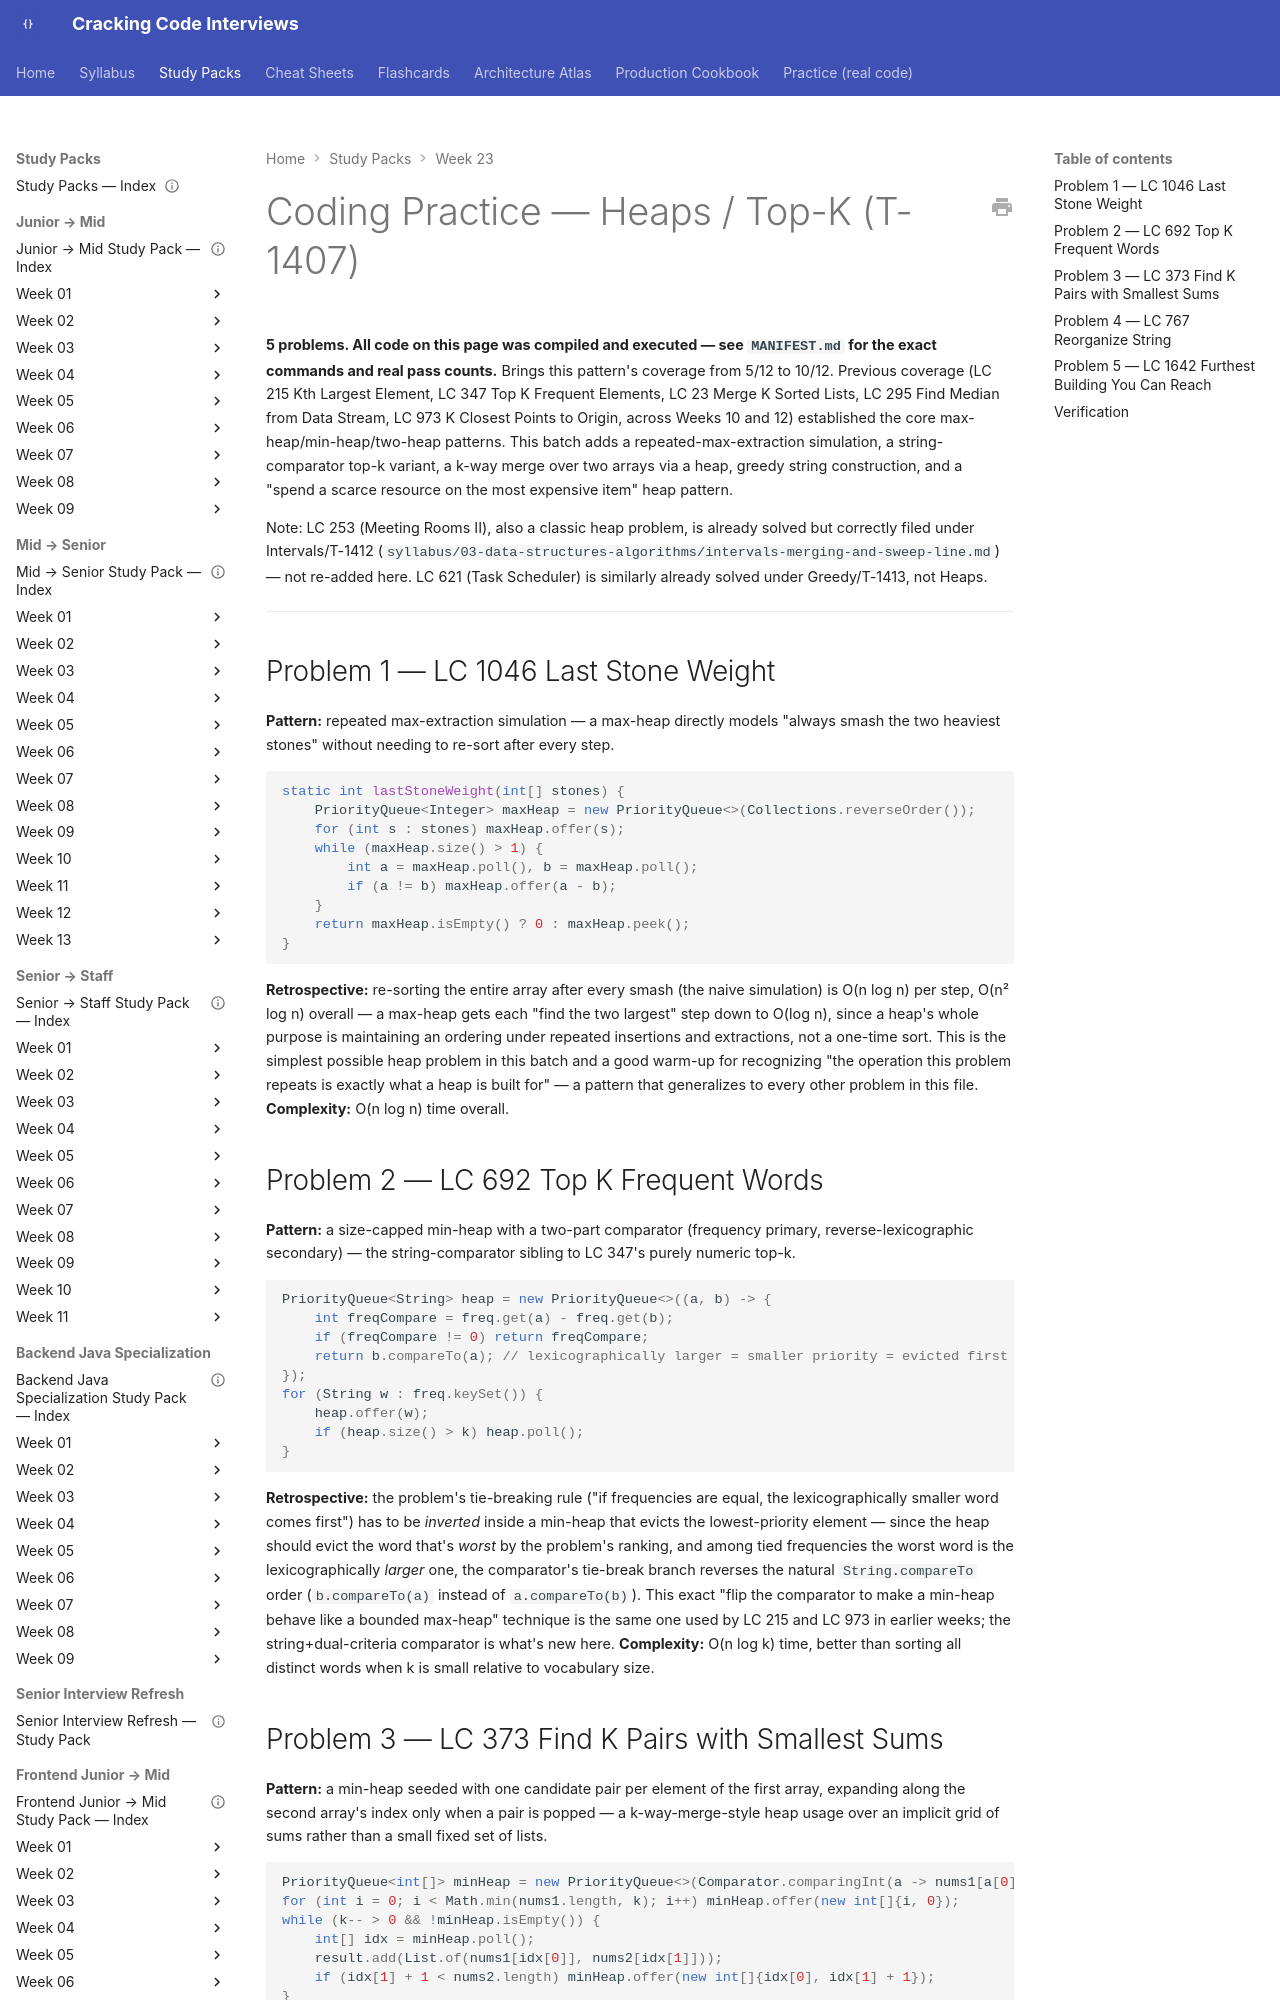

repository: JuanMelendres/cracking-code-interviews · page: study-packs/week-23/03-heaps-coding-practice/index.html · generator: mkdocs

---
title: "Coding Practice — Heaps / Top-K (T-1407)"
week: 23
document_type: study-pack-coding-practice
status: draft
last_reviewed: 2026-08-03
---

# Coding Practice — Heaps / Top-K (T-1407)

**5 problems. All code on this page was compiled and executed — see `MANIFEST.md` for the exact commands and real pass counts.** Brings this pattern's coverage from 5/12 to 10/12. Previous coverage (LC 215 Kth Largest Element, LC 347 Top K Frequent Elements, LC 23 Merge K Sorted Lists, LC 295 Find Median from Data Stream, LC 973 K Closest Points to Origin, across Weeks 10 and 12) established the core max-heap/min-heap/two-heap patterns. This batch adds a repeated-max-extraction simulation, a string-comparator top-k variant, a k-way merge over two arrays via a heap, greedy string construction, and a "spend a scarce resource on the most expensive item" heap pattern.

Note: LC 253 (Meeting Rooms II), also a classic heap problem, is already solved but correctly filed under Intervals/T-1412 (`syllabus/03-data-structures-algorithms/intervals-merging-and-sweep-line.md`) — not re-added here. LC 621 (Task Scheduler) is similarly already solved under Greedy/T-1413, not Heaps.

---

## Problem 1 — LC 1046 Last Stone Weight

**Pattern:** repeated max-extraction simulation — a max-heap directly models "always smash the two heaviest stones" without needing to re-sort after every step.

```java
static int lastStoneWeight(int[] stones) {
    PriorityQueue<Integer> maxHeap = new PriorityQueue<>(Collections.reverseOrder());
    for (int s : stones) maxHeap.offer(s);
    while (maxHeap.size() > 1) {
        int a = maxHeap.poll(), b = maxHeap.poll();
        if (a != b) maxHeap.offer(a - b);
    }
    return maxHeap.isEmpty() ? 0 : maxHeap.peek();
}
```

**Retrospective:** re-sorting the entire array after every smash (the naive simulation) is O(n log n) per step, O(n² log n) overall — a max-heap gets each "find the two largest" step down to O(log n), since a heap's whole purpose is maintaining an ordering under repeated insertions and extractions, not a one-time sort. This is the simplest possible heap problem in this batch and a good warm-up for recognizing "the operation this problem repeats is exactly what a heap is built for" — a pattern that generalizes to every other problem in this file. **Complexity:** O(n log n) time overall.

## Problem 2 — LC 692 Top K Frequent Words

**Pattern:** a size-capped min-heap with a two-part comparator (frequency primary, reverse-lexicographic secondary) — the string-comparator sibling to LC 347's purely numeric top-k.

```java
PriorityQueue<String> heap = new PriorityQueue<>((a, b) -> {
    int freqCompare = freq.get(a) - freq.get(b);
    if (freqCompare != 0) return freqCompare;
    return b.compareTo(a); // lexicographically larger = smaller priority = evicted first
});
for (String w : freq.keySet()) {
    heap.offer(w);
    if (heap.size() > k) heap.poll();
}
```

**Retrospective:** the problem's tie-breaking rule ("if frequencies are equal, the lexicographically smaller word comes first") has to be *inverted* inside a min-heap that evicts the lowest-priority element — since the heap should evict the word that's *worst* by the problem's ranking, and among tied frequencies the worst word is the lexicographically *larger* one, the comparator's tie-break branch reverses the natural `String.compareTo` order (`b.compareTo(a)` instead of `a.compareTo(b)`). This exact "flip the comparator to make a min-heap behave like a bounded max-heap" technique is the same one used by LC 215 and LC 973 in earlier weeks; the string+dual-criteria comparator is what's new here. **Complexity:** O(n log k) time, better than sorting all distinct words when k is small relative to vocabulary size.
